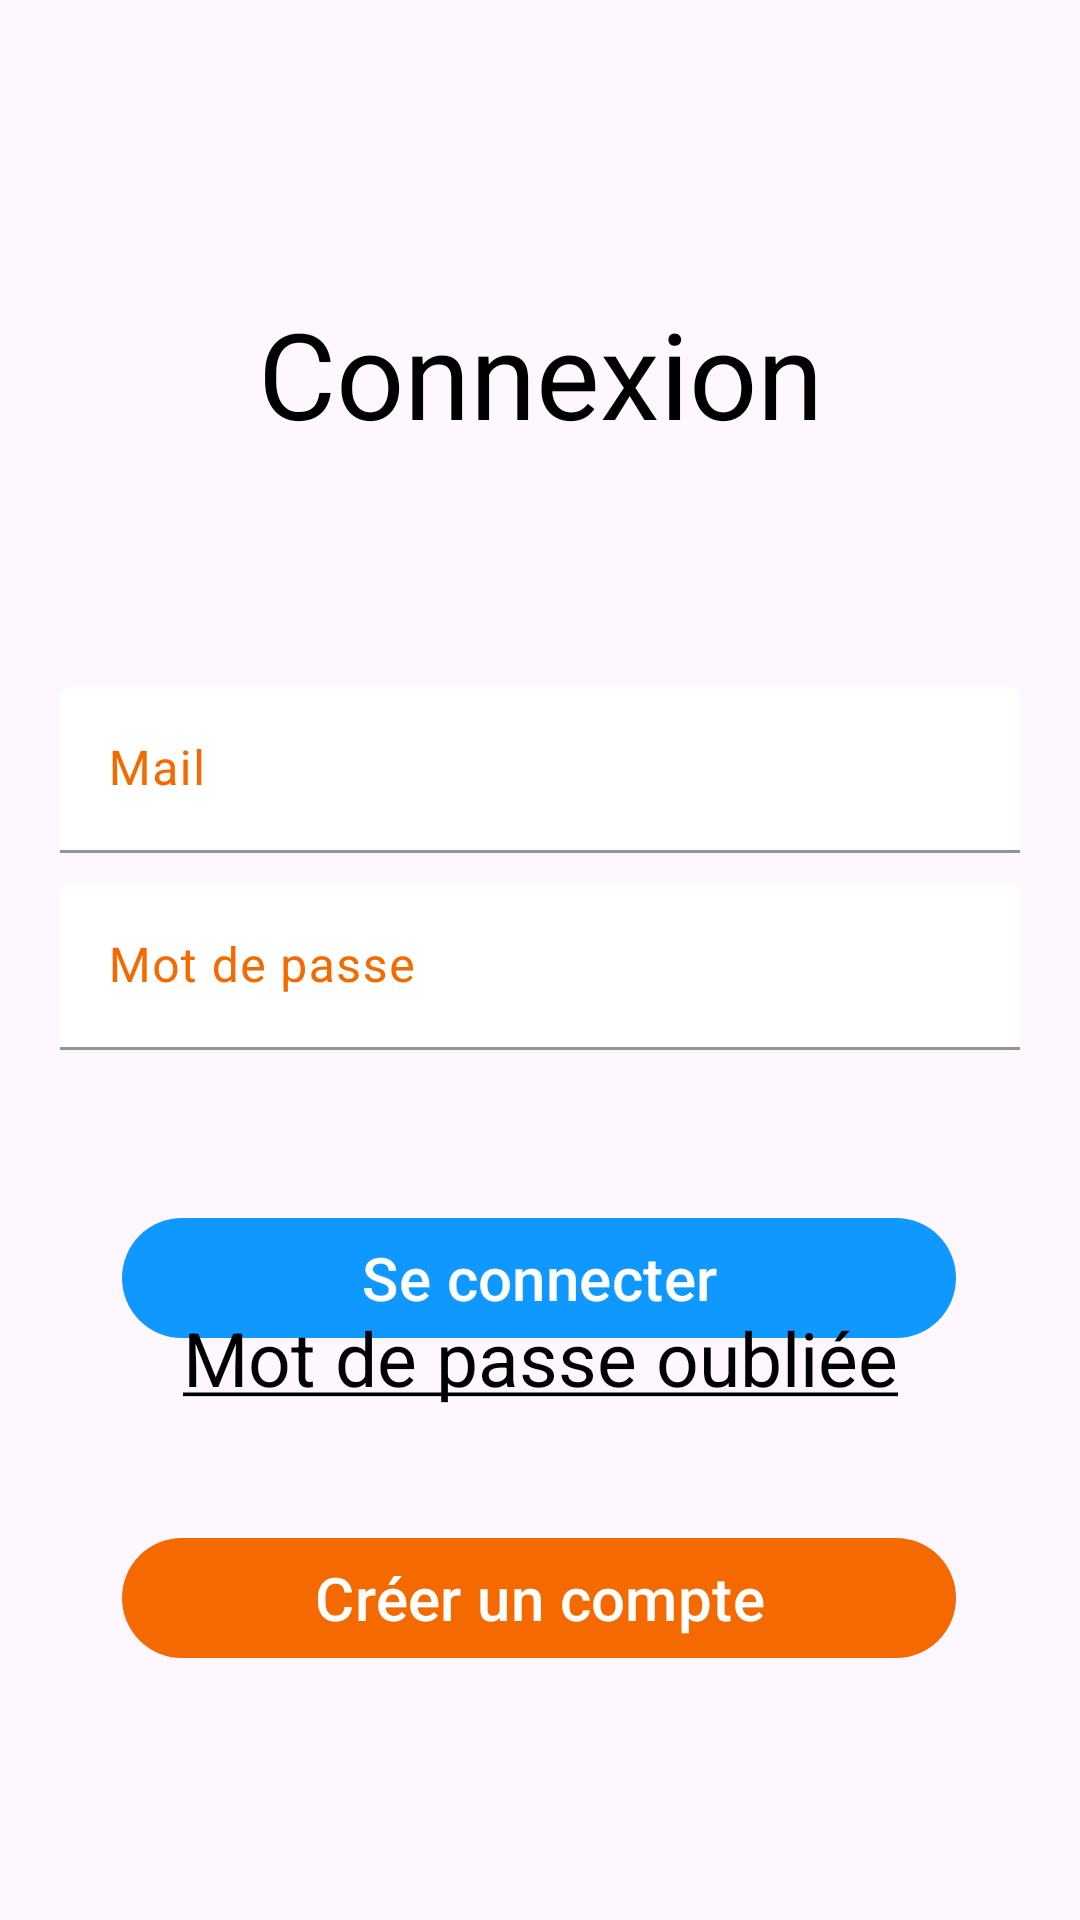

Write the Android layout XML for this screen, with the resource values it uses.
<!-- AndroidManifest.xml: application theme Theme.Icomerch -->
<!-- res/layout/common_connection_activity.xml -->
<?xml version="1.0" encoding="utf-8"?>
<androidx.constraintlayout.widget.ConstraintLayout xmlns:android="http://schemas.android.com/apk/res/android"
    xmlns:tools="http://schemas.android.com/tools"
    android:layout_width="match_parent"
    android:layout_height="match_parent"
    xmlns:app="http://schemas.android.com/apk/res-auto">

    <ImageButton
        android:id="@+id/arrowButton"
        android:layout_width="48dp"
        android:layout_height="48dp"
        android:scaleType="centerCrop"
        android:layout_marginTop="16dp"
        android:background="@android:color/transparent"
        android:contentDescription="@string/arrow_description"
        android:src="@drawable/arrow_back"
        style="@style/Widget.AppCompat.Button.Borderless"
        app:layout_constraintEnd_toEndOf="parent"
        app:layout_constraintHorizontal_bias="0.044"
        app:layout_constraintStart_toStartOf="parent"
        app:layout_constraintTop_toTopOf="parent" />

    <TextView
        android:id="@+id/inscription"
        android:layout_width="wrap_content"
        android:layout_height="wrap_content"
        android:layout_alignParentStart="true"
        android:layout_alignParentTop="true"
        android:gravity="center_vertical"
        android:text="@string/Connection"
        android:textAppearance="@style/text_view_page_name"
        app:layout_constraintBottom_toTopOf="@+id/linearLayoutInput"
        app:layout_constraintEnd_toEndOf="parent"
        app:layout_constraintStart_toStartOf="parent"
        app:layout_constraintTop_toTopOf="parent"
        app:layout_constraintVertical_bias="0.59" />

    <LinearLayout
        android:id="@+id/linearLayoutInput"
        android:layout_width="match_parent"
        android:layout_height="wrap_content"
        android:orientation="vertical"
        app:layout_constraintBottom_toBottomOf="parent"
        app:layout_constraintEnd_toEndOf="parent"
        app:layout_constraintHorizontal_bias="0.0"
        app:layout_constraintStart_toStartOf="parent"
        app:layout_constraintTop_toBottomOf="@+id/arrowButton"
        app:layout_constraintVertical_bias="0.348">

        <com.google.android.material.textfield.TextInputLayout
            android:id="@+id/inputRole"
            style="@style/text_input_layout_inscription"
            android:layout_width="match_parent"
            android:layout_height="wrap_content"
            android:hint="@string/label_mail">

            <com.google.android.material.textfield.TextInputEditText
                android:layout_width="match_parent"
                android:layout_height="wrap_content"
                android:textColor="@color/black" />


        </com.google.android.material.textfield.TextInputLayout>


        <com.google.android.material.textfield.TextInputLayout
            android:id="@+id/inputLastName"
            style="@style/text_input_layout_inscription"
            android:layout_width="match_parent"
            android:layout_height="wrap_content"
            android:hint="@string/label_password">

            <com.google.android.material.textfield.TextInputEditText
                android:layout_width="match_parent"
                android:layout_height="wrap_content"
                android:textColor="@color/black" />

        </com.google.android.material.textfield.TextInputLayout>
    </LinearLayout>


    <com.google.android.material.button.MaterialButton
        android:id="@+id/buttonConnection"
        style="@style/extended_button_blue"
        android:layout_marginTop="52dp"
        android:text="@string/to_connect"
        app:layout_constraintBottom_toTopOf="@+id/buttonForgottenPassword"
        app:layout_constraintEnd_toEndOf="parent"
        app:layout_constraintHorizontal_bias="0.496"
        app:layout_constraintStart_toStartOf="parent"
        app:layout_constraintTop_toBottomOf="@+id/linearLayoutInput"
        app:layout_constraintVertical_bias="0.0" />

    <com.google.android.material.button.MaterialButton
        android:id="@+id/buttonForgottenPassword"
        style="@style/underline_text_button"
        android:layout_marginBottom="68dp"
        android:text="@string/ForgottenPassword"
        app:layout_constraintBottom_toBottomOf="parent"
        app:layout_constraintEnd_toEndOf="parent"
        app:layout_constraintStart_toStartOf="parent"
        app:layout_constraintTop_toBottomOf="@+id/linearLayoutInput"
        app:layout_constraintVertical_bias="0.545" />

    <com.google.android.material.button.MaterialButton
        android:id="@+id/buttonCreateAccount"
        style="@style/extended_button_orange"
        android:text="@string/create_account"
        app:layout_constraintBottom_toBottomOf="parent"
        app:layout_constraintEnd_toEndOf="parent"
        app:layout_constraintHorizontal_bias="0.496"
        app:layout_constraintStart_toStartOf="parent"
        app:layout_constraintTop_toBottomOf="@+id/buttonForgottenPassword"
        app:layout_constraintVertical_bias="0.0" />


</androidx.constraintlayout.widget.ConstraintLayout>
<!-- resources referenced by this layout -->
<resources>
  <color name="black">#FF000000</color>
  <string name="Connection">Connexion</string>
  <string name="ForgottenPassword"><u>Mot de passe oubliée\n</u></string>
  <string name="arrow_description">Flèche pointant vers la gauche pour aller à la page précédente\n</string>
  <string name="create_account">Créer un compte</string>
  <string name="label_mail">Mail</string>
  <string name="label_password">Mot de passe</string>
  <string name="to_connect">Se connecter</string>
  <style name="extended_button_blue" parent="extended_button_base">
          <item name="backgroundTint">@color/blue_cobalt</item>
      </style>
  <style name="extended_button_orange" parent="extended_button_base">
          <item name="backgroundTint">@color/bright_orange</item>
      </style>
  <style name="text_input_layout_inscription" parent="Widget.Material3.TextInputLayout.FilledBox">
          <item name="boxBackgroundColor">@color/white</item>
          <item name="android:textSize">@dimen/page_naming_text_size</item>
          <item name="android:textColorHint">@color/bright_orange</item>
          <item name="android:paddingStart">20dp</item>
          <item name="android:paddingEnd">20dp</item>
          <item name="android:layout_marginTop">10dp</item>
          <item name="boxStrokeColor">@color/light_gray</item>
      </style>
  <style name="text_view_page_name" parent="android:Widget.TextView">
          <item name="android:textColor">@color/black</item>
          <item name="android:textSize">@dimen/page_naming_text_size</item>
      </style>
  <style name="underline_text_button" parent="Widget.MaterialComponents.CompoundButton.CheckBox">
          <item name="android:layout_width">wrap_content</item>
          <item name="android:layout_height">wrap_content</item>
          <item name="android:textColor">@color/black</item>
          <item name="android:textSize">25sp</item>
      </style>
  <style name="Theme.Icomerch" parent="Base.Theme.Icomerch" />
  <style name="extended_button_base" parent="Widget.Material3.Button">
          <item name="android:layout_width">@dimen/button_width_278</item>
          <item name="android:layout_height">@dimen/button_min_height</item>
          <item name="android:textSize">@dimen/large_button_text_size</item>
          <item name="android:textColor">@color/white</item>
      </style>
  <color name="blue_cobalt">#0F98FF</color>
  <color name="bright_orange">#F56A00</color>
  <color name="white">#FFFFFF</color>
  <dimen name="page_naming_text_size">40sp</dimen>
  <color name="light_gray">#AEAFB0</color>
  <style name="Base.Theme.Icomerch" parent="Theme.Material3.DayNight.NoActionBar">
          
          
      </style>
  <dimen name="button_width_278">278dp</dimen>
  <dimen name="button_min_height">48dp</dimen>
  <dimen name="large_button_text_size">20sp</dimen>
</resources>
